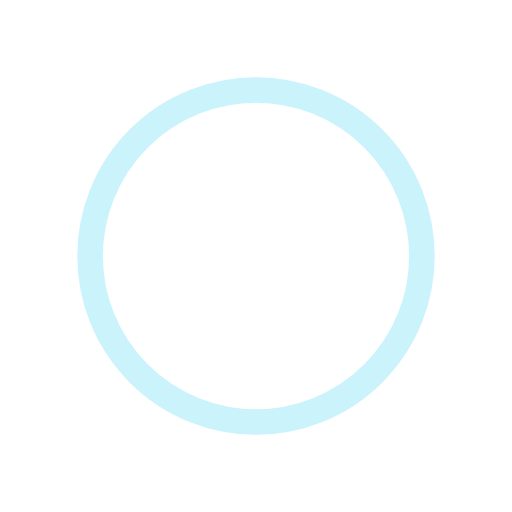
t = 0.00 s
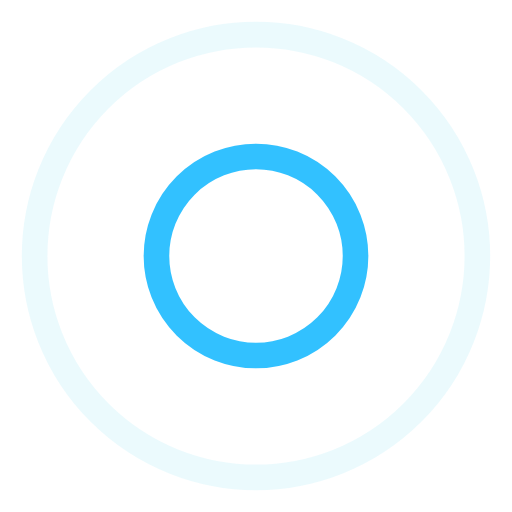
t = 0.25 s
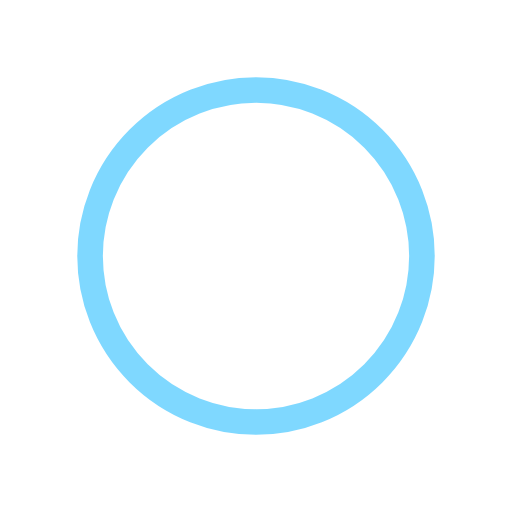
t = 0.50 s
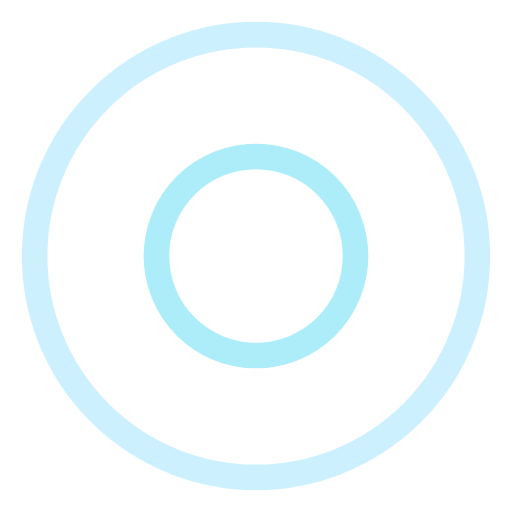
t = 0.75 s

The animated SVG that drew these frames (rendered in a browser with its animation timeline set to each time). Animation: 4 SMIL elements (animate=4); one cycle of 1.00 s, repeats indefinitely.

<svg width="200px"  height="200px"  xmlns="http://www.w3.org/2000/svg" viewBox="0 0 100 100" preserveAspectRatio="xMidYMid" class="lds-ripple" style="background: none;"><circle cx="50" cy="50" r="24.891" fill="none" ng-attr-stroke="{{config.c1}}" ng-attr-stroke-width="{{config.width}}" stroke="#98e8f7" stroke-width="5"><animate attributeName="r" calcMode="spline" values="0;50" keyTimes="0;1" dur="1" keySplines="0 0.2 0.8 1" begin="-0.5s" repeatCount="indefinite"></animate><animate attributeName="opacity" calcMode="spline" values="1;0" keyTimes="0;1" dur="1" keySplines="0.2 0 0.8 1" begin="-0.5s" repeatCount="indefinite"></animate></circle><circle cx="50" cy="50" r="46.7562" fill="none" ng-attr-stroke="{{config.c2}}" ng-attr-stroke-width="{{config.width}}" stroke="#00b2ff" stroke-width="5"><animate attributeName="r" calcMode="spline" values="0;50" keyTimes="0;1" dur="1" keySplines="0 0.2 0.8 1" begin="0s" repeatCount="indefinite"></animate><animate attributeName="opacity" calcMode="spline" values="1;0" keyTimes="0;1" dur="1" keySplines="0.2 0 0.8 1" begin="0s" repeatCount="indefinite"></animate></circle></svg>